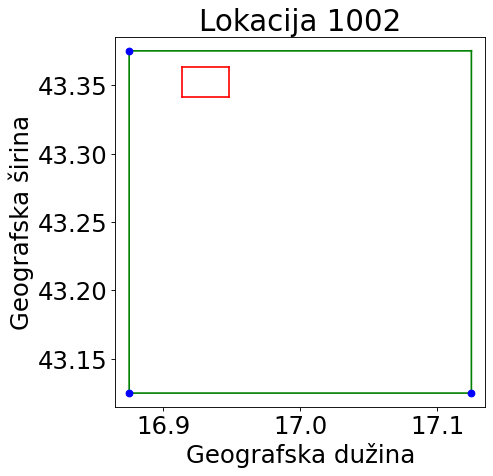

The file beside this chart, header and first rows:
long; lat
16.88; 43.12
16.88; 43.38
17.12; 43.12
